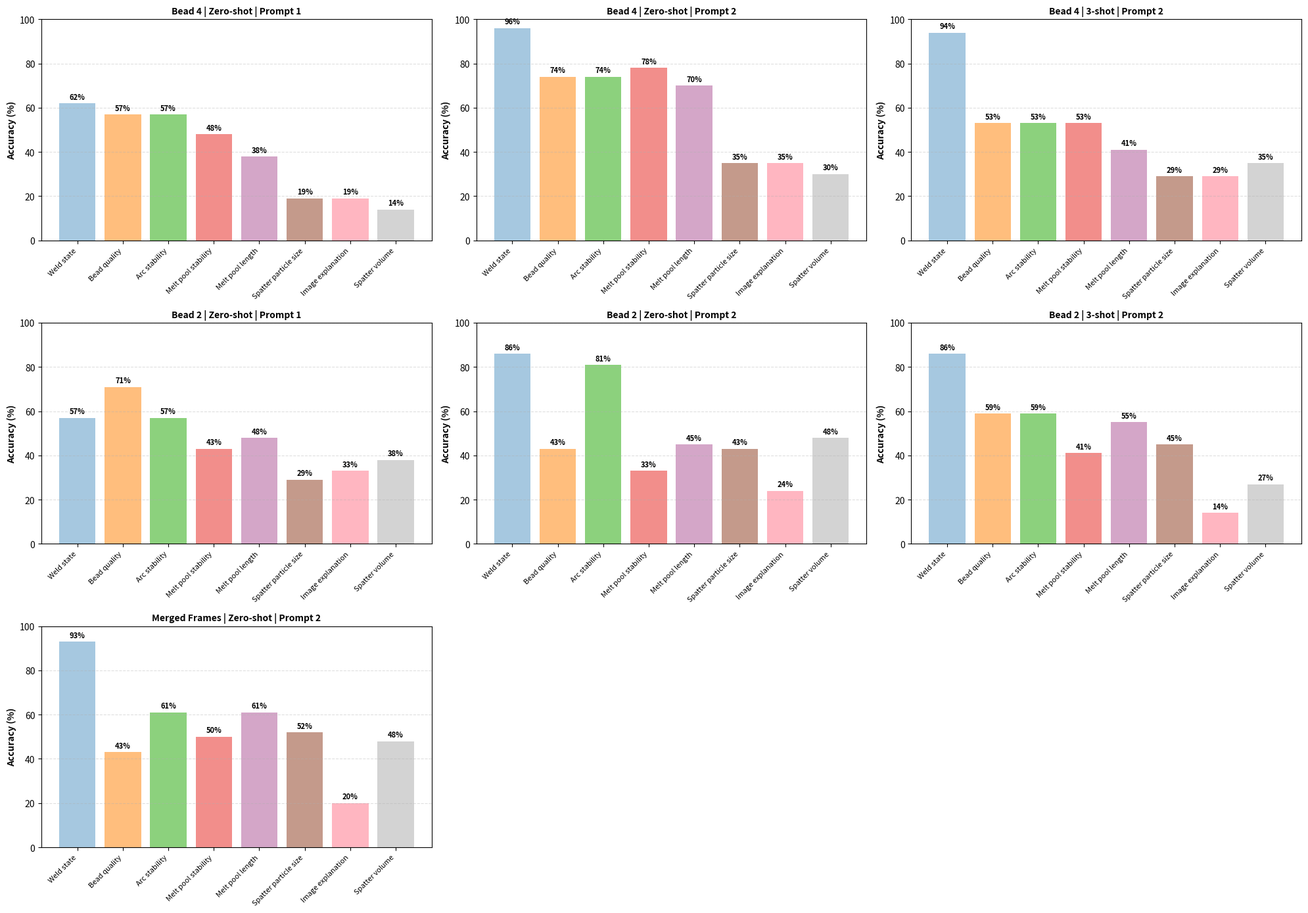

Generate this figure with matplotlib:
import matplotlib.pyplot as plt

categories = [
    "Weld state", "Bead quality", "Arc stability", "Melt pool stability",
    "Melt pool length", "Spatter particle size", "Image explanation", "Spatter volume"
]

colors = [
    "#A6C8E0", "#FFBE7D", "#8CD17D", "#F28E8B",
    "#D4A6C8", "#C49A8B", "#FFB6C1", "#D3D3D3"
]

data = [
    # ---- Bead 4 ----
    [62, 57, 57, 48, 38, 19, 19, 14],   # zero-shot prompt 1
    [96, 74, 74, 78, 70, 35, 35, 30],   # zero-shot prompt 2
    [94, 53, 53, 53, 41, 29, 29, 35],   # 3-shot prompt 2

    # ---- Bead 2 ----
    [57, 71, 57, 43, 48, 29, 33, 38],   # zero-shot prompt 1
    [86, 43, 81, 33, 45, 43, 24, 48],   # zero-shot prompt 2
    [86, 59, 59, 41, 55, 45, 14, 27],   # 3-shot prompt 2

    # ---- Merged frames ----
    [93, 43, 61, 50, 61, 52, 20, 48],   # merged frames zero-shot
]

titles = [
    "Bead 4 | Zero-shot | Prompt 1",
    "Bead 4 | Zero-shot | Prompt 2",
    "Bead 4 | 3-shot | Prompt 2",
    "Bead 2 | Zero-shot | Prompt 1",
    "Bead 2 | Zero-shot | Prompt 2",
    "Bead 2 | 3-shot | Prompt 2",
    "Merged Frames | Zero-shot | Prompt 2",
]

fig, axes = plt.subplots(3, 3, figsize=(20, 14))
axes = axes.flatten()

for i, ax in enumerate(axes):
    if i < len(data):
        bars = ax.bar(categories, data[i], color=colors)

        ax.set_ylim(0, 100)
        ax.set_yticks(range(0, 101, 20))
        ax.grid(axis='y', linestyle='--', alpha=0.4)

        for bar, value in zip(bars, data[i]):
            ax.text(
                bar.get_x() + bar.get_width() / 2,
                value + 1,
                f"{value}%",
                ha='center',
                va='bottom',
                fontsize=8,
                fontweight='bold'
            )

        ax.set_title(titles[i], fontweight='bold', fontsize=10)
        ax.set_ylabel("Accuracy (%)", fontweight='bold')
        ax.set_xticks(range(len(categories)))
        ax.set_xticklabels(categories, rotation=45, ha='right', fontsize=8)
    else:
        ax.axis("off")

plt.tight_layout()
plt.savefig("combined_7_subplot_results.png", dpi=300, bbox_inches='tight')
plt.show()
